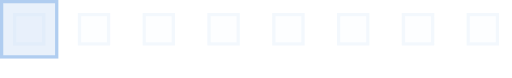
t = 0.00 s
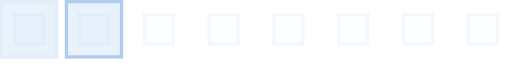
t = 0.23 s
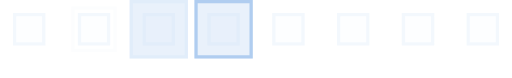
t = 0.47 s
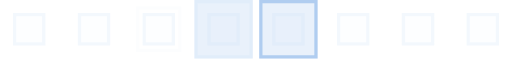
t = 0.70 s
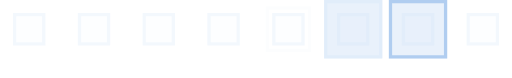
t = 0.93 s
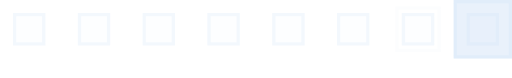
t = 1.17 s

The animated SVG that drew these frames (rendered in a browser with its animation timeline set to each time). Animation: 1 SMIL element (animateTransform=1); one cycle of 1.40 s, repeats indefinitely.

<?xml version="1.0" encoding="UTF-8" standalone="no"?><svg xmlns:svg="http://www.w3.org/2000/svg" xmlns="http://www.w3.org/2000/svg" xmlns:xlink="http://www.w3.org/1999/xlink" version="1.0" width="158px" height="24px" viewBox="0 0 158 24" xml:space="preserve"><path fill="#eff5fc" fill-opacity="0.11" d="M64 4h10v10H64V4zm20 0h10v10H84V4zm20 0h10v10h-10V4zm20 0h10v10h-10V4zm20 0h10v10h-10V4zM4 4h10v10H4V4zm20 0h10v10H24V4zm20 0h10v10H44V4z"/><path fill="#d9e7f8" fill-opacity="0.26" d="M144 14V4h10v10h-10zm9-9h-8v8h8V5zm-29 9V4h10v10h-10zm9-9h-8v8h8V5zm-29 9V4h10v10h-10zm9-9h-8v8h8V5zm-29 9V4h10v10H84zm9-9h-8v8h8V5zm-29 9V4h10v10H64zm9-9h-8v8h8V5zm-29 9V4h10v10H44zm9-9h-8v8h8V5zm-29 9V4h10v10H24zm9-9h-8v8h8V5zM4 14V4h10v10H4zm9-9H5v8h8V5z"/><g><path fill="#e9f1fb" fill-opacity="0.15" d="M-58 16V2h14v14h-14zm13-13h-12v12h12V3z"/><path fill="#c6dbf4" fill-opacity="0.39"  d="M-40 0h18v18h-18z"/><path fill="#d2e3f7" fill-opacity="0.3" d="M-40 18V0h18v18h-18zm17-17h-16v16h16V1z"/><path fill="#c6dbf4" fill-opacity="0.39"  d="M-20 0h18v18h-18z"/><path fill="#97bdeb" fill-opacity="0.7" d="M-20 18V0h18v18h-18zM-3 1h-16v16h16V1z"/><animateTransform attributeName="transform" type="translate" values="20 0;40 0;60 0;80 0;100 0;120 0;140 0;160 0;180 0;200 0" calcMode="discrete" dur="1400ms" repeatCount="indefinite"/></g></svg>